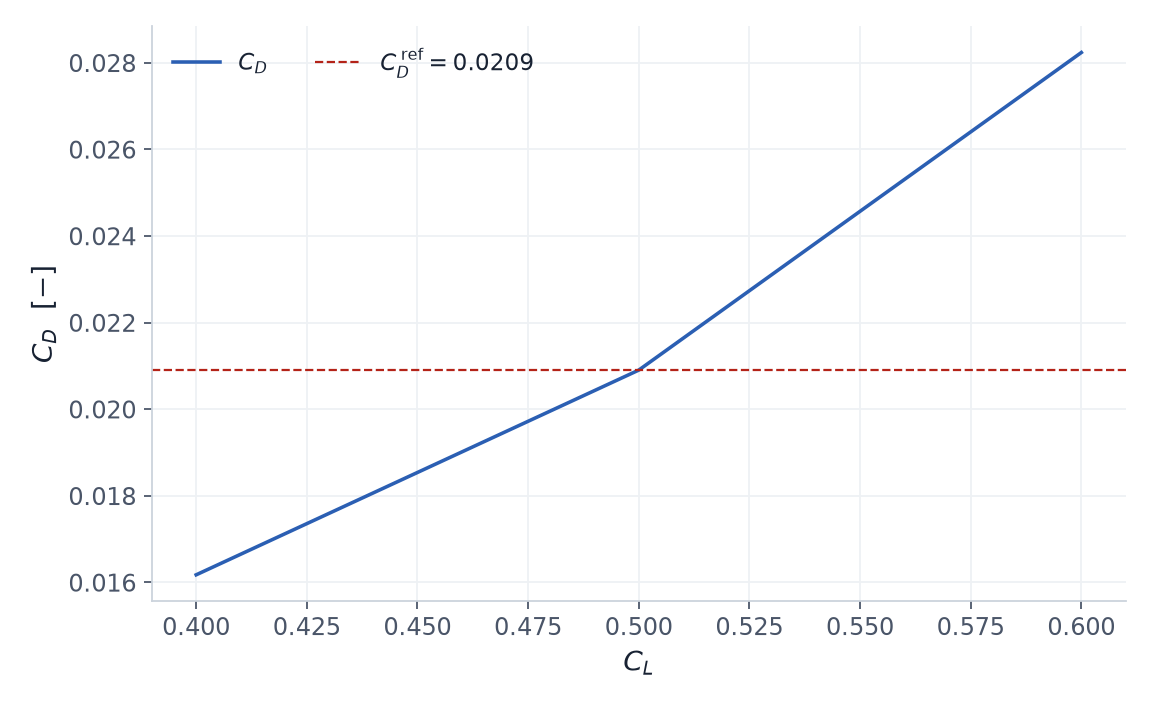

Values plotted in this chart, from the file beside it:
CL_target, Cd_converged, CL_converged
0.4, 0.01617, 0.4
0.5, 0.0209, 0.5
0.6, 0.02824, 0.6
